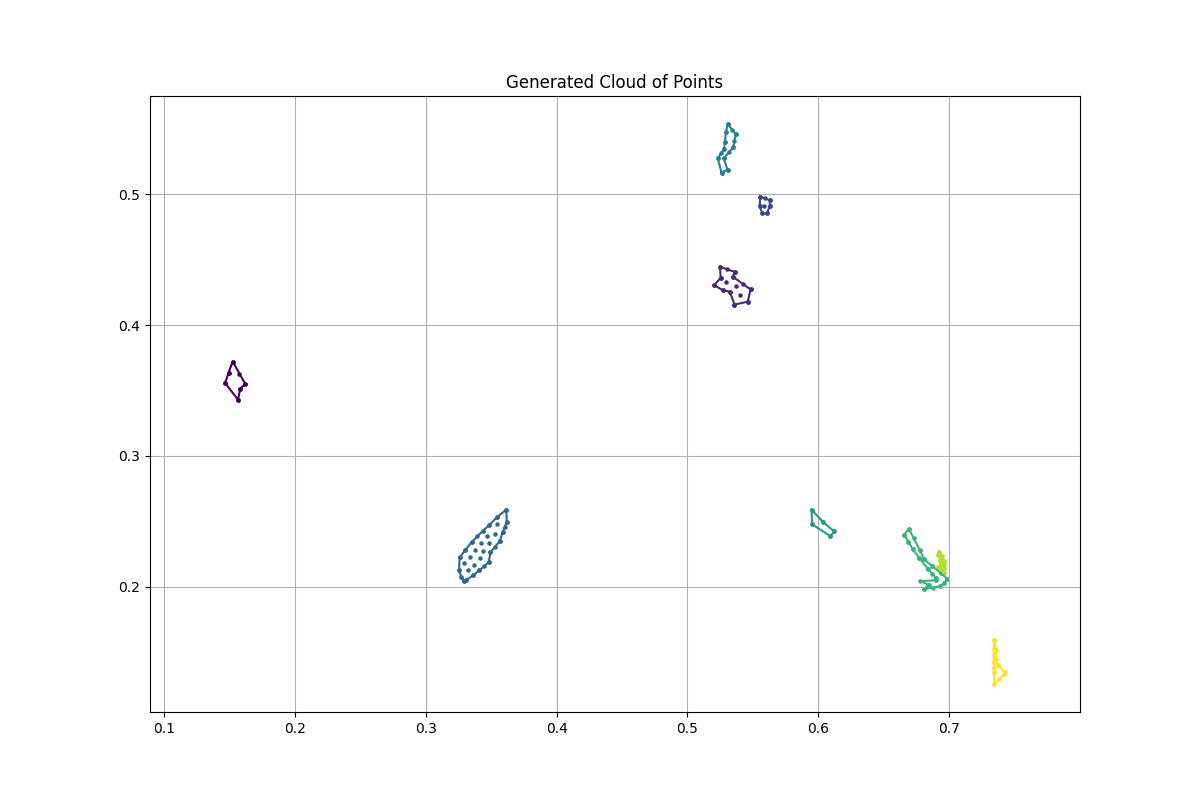

Data behind this chart, as committed beside it:
x, y, region, boundary_flag
0.1468, 0.3557, 2.0, 1.0
0.1566, 0.343, 2.0, 1.0
0.1583, 0.3514, 2.0, 1.0
0.1622, 0.355, 2.0, 1.0
0.1525, 0.3721, 2.0, 1.0
0.1494, 0.3637, 2.0, 1.0
0.1468, 0.3557, 2.0, 0.0
0.1566, 0.343, 2.0, 0.0
0.1583, 0.3514, 2.0, 0.0
0.1622, 0.355, 2.0, 0.0
0.1525, 0.3721, 2.0, 0.0
0.1494, 0.3637, 2.0, 0.0
0.1577, 0.3629, 2.0, 0.0
0.5359, 0.4156, 3.0, 1.0
0.546, 0.4178, 3.0, 1.0
0.5482, 0.4272, 3.0, 1.0
0.5345, 0.4371, 3.0, 1.0
0.5364, 0.4404, 3.0, 1.0
0.5248, 0.4445, 3.0, 1.0
0.5253, 0.4361, 3.0, 1.0
0.5205, 0.4303, 3.0, 1.0
0.5268, 0.4267, 3.0, 1.0
0.5323, 0.4255, 3.0, 1.0
0.5359, 0.4156, 3.0, 0.0
0.546, 0.4178, 3.0, 0.0
0.5482, 0.4272, 3.0, 0.0
0.5345, 0.4371, 3.0, 0.0
0.5364, 0.4404, 3.0, 0.0
0.5248, 0.4445, 3.0, 0.0
0.5253, 0.4361, 3.0, 0.0
0.5205, 0.4303, 3.0, 0.0
0.5268, 0.4267, 3.0, 0.0
0.5323, 0.4255, 3.0, 0.0
0.5404, 0.4227, 3.0, 0.0
0.5297, 0.4329, 3.0, 0.0
0.5369, 0.4298, 3.0, 0.0
0.5423, 0.4314, 3.0, 0.0
0.5299, 0.4427, 3.0, 0.0
0.5556, 0.498, 4.0, 1.0
0.5551, 0.4908, 4.0, 1.0
0.557, 0.4857, 4.0, 1.0
0.5607, 0.4852, 4.0, 1.0
0.5628, 0.4908, 4.0, 1.0
0.5631, 0.4953, 4.0, 1.0
0.5556, 0.498, 4.0, 0.0
0.5551, 0.4908, 4.0, 0.0
0.557, 0.4857, 4.0, 0.0
0.5607, 0.4852, 4.0, 0.0
0.5628, 0.4908, 4.0, 0.0
0.5631, 0.4953, 4.0, 0.0
0.5588, 0.4913, 4.0, 0.0
0.5592, 0.4967, 4.0, 0.0
0.3308, 0.2049, 5.0, 1.0
0.3362, 0.2088, 5.0, 1.0
0.341, 0.2126, 5.0, 1.0
0.3483, 0.2189, 5.0, 1.0
0.3494, 0.2263, 5.0, 1.0
0.3564, 0.2348, 5.0, 1.0
0.3588, 0.242, 5.0, 1.0
0.3619, 0.2494, 5.0, 1.0
... 163 more rows
